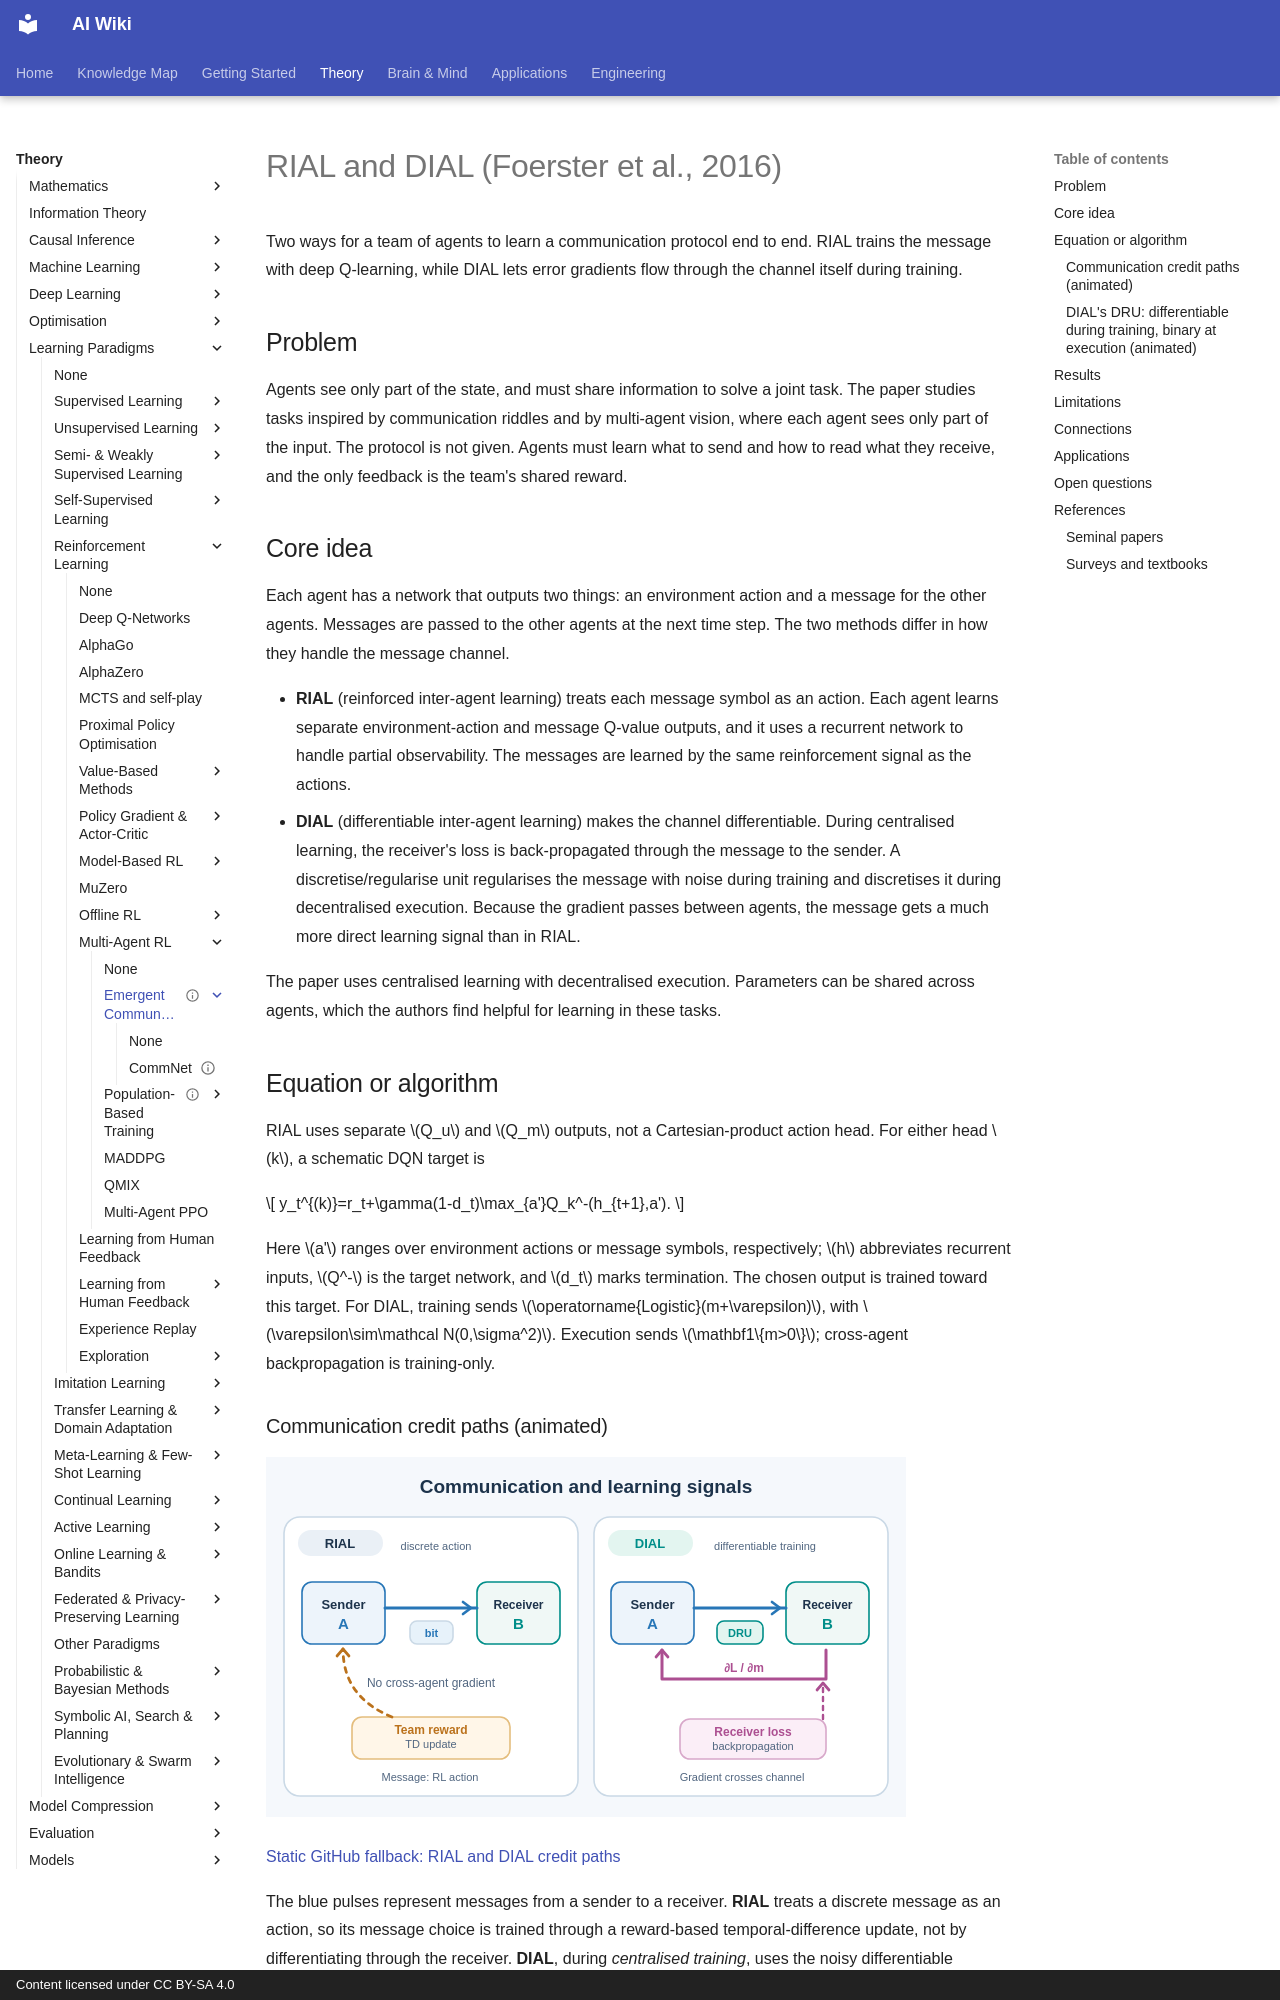

repository: zi-yue-1129/ai-wiki · page: theory/paradigms/reinforcement-learning/multi-agent-rl/emergent-communication/rial-dial/index.html · generator: mkdocs · copyright: Content licensed under CC BY-SA 4.0

---
status: complete
last_reviewed: 2026-10-28
aliases:
  - RIAL
  - DIAL
  - Reinforced inter-agent learning
  - Differentiable inter-agent learning
---

# RIAL and DIAL (Foerster et al., 2016)

Two ways for a team of agents to learn a communication protocol end to end. RIAL trains the message with deep Q-learning, while DIAL lets error gradients flow through the channel itself during training.

## Problem

Agents see only part of the state, and must share information to solve a joint task. The paper studies tasks inspired by communication riddles and by multi-agent vision, where each agent sees only part of the input. The protocol is not given. Agents must learn what to send and how to read what they receive, and the only feedback is the team's shared reward.

## Core idea

Each agent has a network that outputs two things: an environment action and a message for the other agents. Messages are passed to the other agents at the next time step. The two methods differ in how they handle the message channel.

- **RIAL** (reinforced inter-agent learning) treats each message symbol as an action. Each agent learns separate environment-action and message Q-value outputs, and it uses a recurrent network to handle partial observability. The messages are learned by the same reinforcement signal as the actions.
- **DIAL** (differentiable inter-agent learning) makes the channel differentiable. During centralised learning, the receiver's loss is back-propagated through the message to the sender. A discretise/regularise unit regularises the message with noise during training and discretises it during decentralised execution. Because the gradient passes between agents, the message gets a much more direct learning signal than in RIAL.

The paper uses centralised learning with decentralised execution. Parameters can be shared across agents, which the authors find helpful for learning in these tasks.

## Equation or algorithm

RIAL uses separate \(Q_u\) and \(Q_m\) outputs, not a Cartesian-product action head. For either head \(k\), a schematic DQN target is

\[
y_t^{(k)}=r_t+\gamma(1-d_t)\max_{a'}Q_k^-(h_{t+1},a').
\]

Here \(a'\) ranges over environment actions or message symbols, respectively; \(h\) abbreviates recurrent inputs, \(Q^-\) is the target network, and \(d_t\) marks termination. The chosen output is trained toward this target. For DIAL, training sends \(\operatorname{Logistic}(m+\varepsilon)\), with \(\varepsilon\sim\mathcal N(0,\sigma^2)\). Execution sends \(\mathbf1\{m>0\}\); cross-agent backpropagation is training-only.
